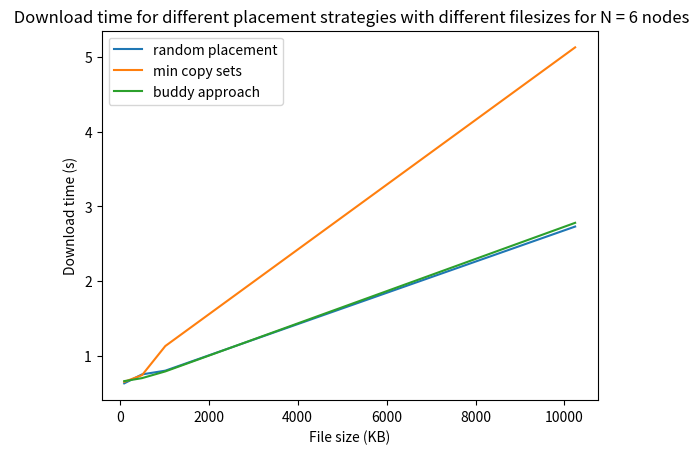
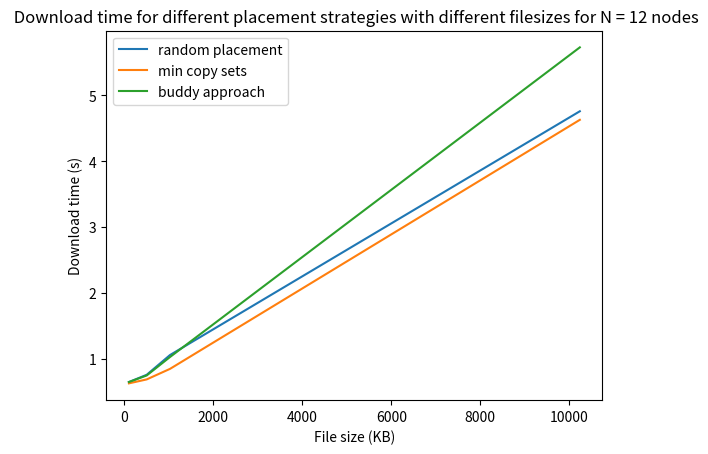
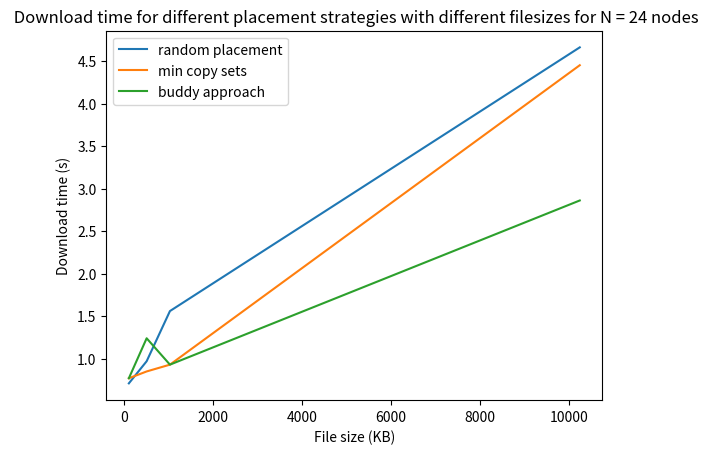

Reproduce these figures in Python, in order.
import matplotlib.pyplot as plt

# Download time for N = 6 nodes and with different placement strategies and file sizes

file_size_random = [100,500,1024,10240] # File sizes in KB
y_random = [0.63, 0.75, 0.80, 2.73]


file_size_min_copy_sets = [100,500,1024,10240] # File sizes in KB
y_min_copy_sets = [0.65, 0.74, 1.13, 5.13]


file_size_buddy_approach = [100,500,1024,10240] # File sizes in KB
y_buddy_approach = [0.66, 0.70, 0.79, 2.78]

plt.figure()
plt.title(' Download time for different placement strategies with different filesizes for N = 6 nodes')
plt.xlabel('File size (KB)')
plt.ylabel('Download time (s)')
plt.plot(file_size_random, y_random, label = "random placement")
plt.plot(file_size_min_copy_sets, y_min_copy_sets, label = "min copy sets")
plt.plot(file_size_buddy_approach, y_buddy_approach, label = "buddy approach")
plt.legend()

#-------------------------------------------------------------------------------

# Download time for N = 12 nodes and with different placement strategies and file sizes

file_size_random = [100,500,1024,10240] # File sizes in KB
y_random = [0.65, 0.76, 1.06, 4.76]


file_size_min_copy_sets = [100,500,1024,10240] # File sizes in KB
y_min_copy_sets = [0.63, 0.69, 0.85, 4.63]


file_size_buddy_approach = [100,500,1024,10240] # File sizes in KB
y_buddy_approach = [0.65, 0.75, 1.03, 5.73]

plt.figure()
plt.title(' Download time for different placement strategies with different filesizes for N = 12 nodes')
plt.xlabel('File size (KB)')
plt.ylabel('Download time (s)')
plt.plot(file_size_random, y_random, label = "random placement")
plt.plot(file_size_min_copy_sets, y_min_copy_sets, label = "min copy sets")
plt.plot(file_size_buddy_approach, y_buddy_approach, label = "buddy approach")
plt.legend()

#--------------------------------------------------------------------------------------

# Download time for N = 24 nodes and with different placement strategies and file sizes

file_size_random = [100,500,1024,10240] # File sizes in KB
y_random = [0.71, 0.97, 1.56, 4.66]


file_size_min_copy_sets = [100,500,1024,10240] # File sizes in KB
y_min_copy_sets = [0.77, 0.85, 0.93, 4.45]


file_size_buddy_approach = [100,500,1024,10240] # File sizes in KB
y_buddy_approach = [0.77, 1.24, 0.93, 2.86]

plt.figure()
plt.title(' Download time for different placement strategies with different filesizes for N = 24 nodes')
plt.xlabel('File size (KB)')
plt.ylabel('Download time (s)')
plt.plot(file_size_random, y_random, label = "random placement")
plt.plot(file_size_min_copy_sets, y_min_copy_sets, label = "min copy sets")
plt.plot(file_size_buddy_approach, y_buddy_approach, label = "buddy approach")
plt.legend()
plt.show()